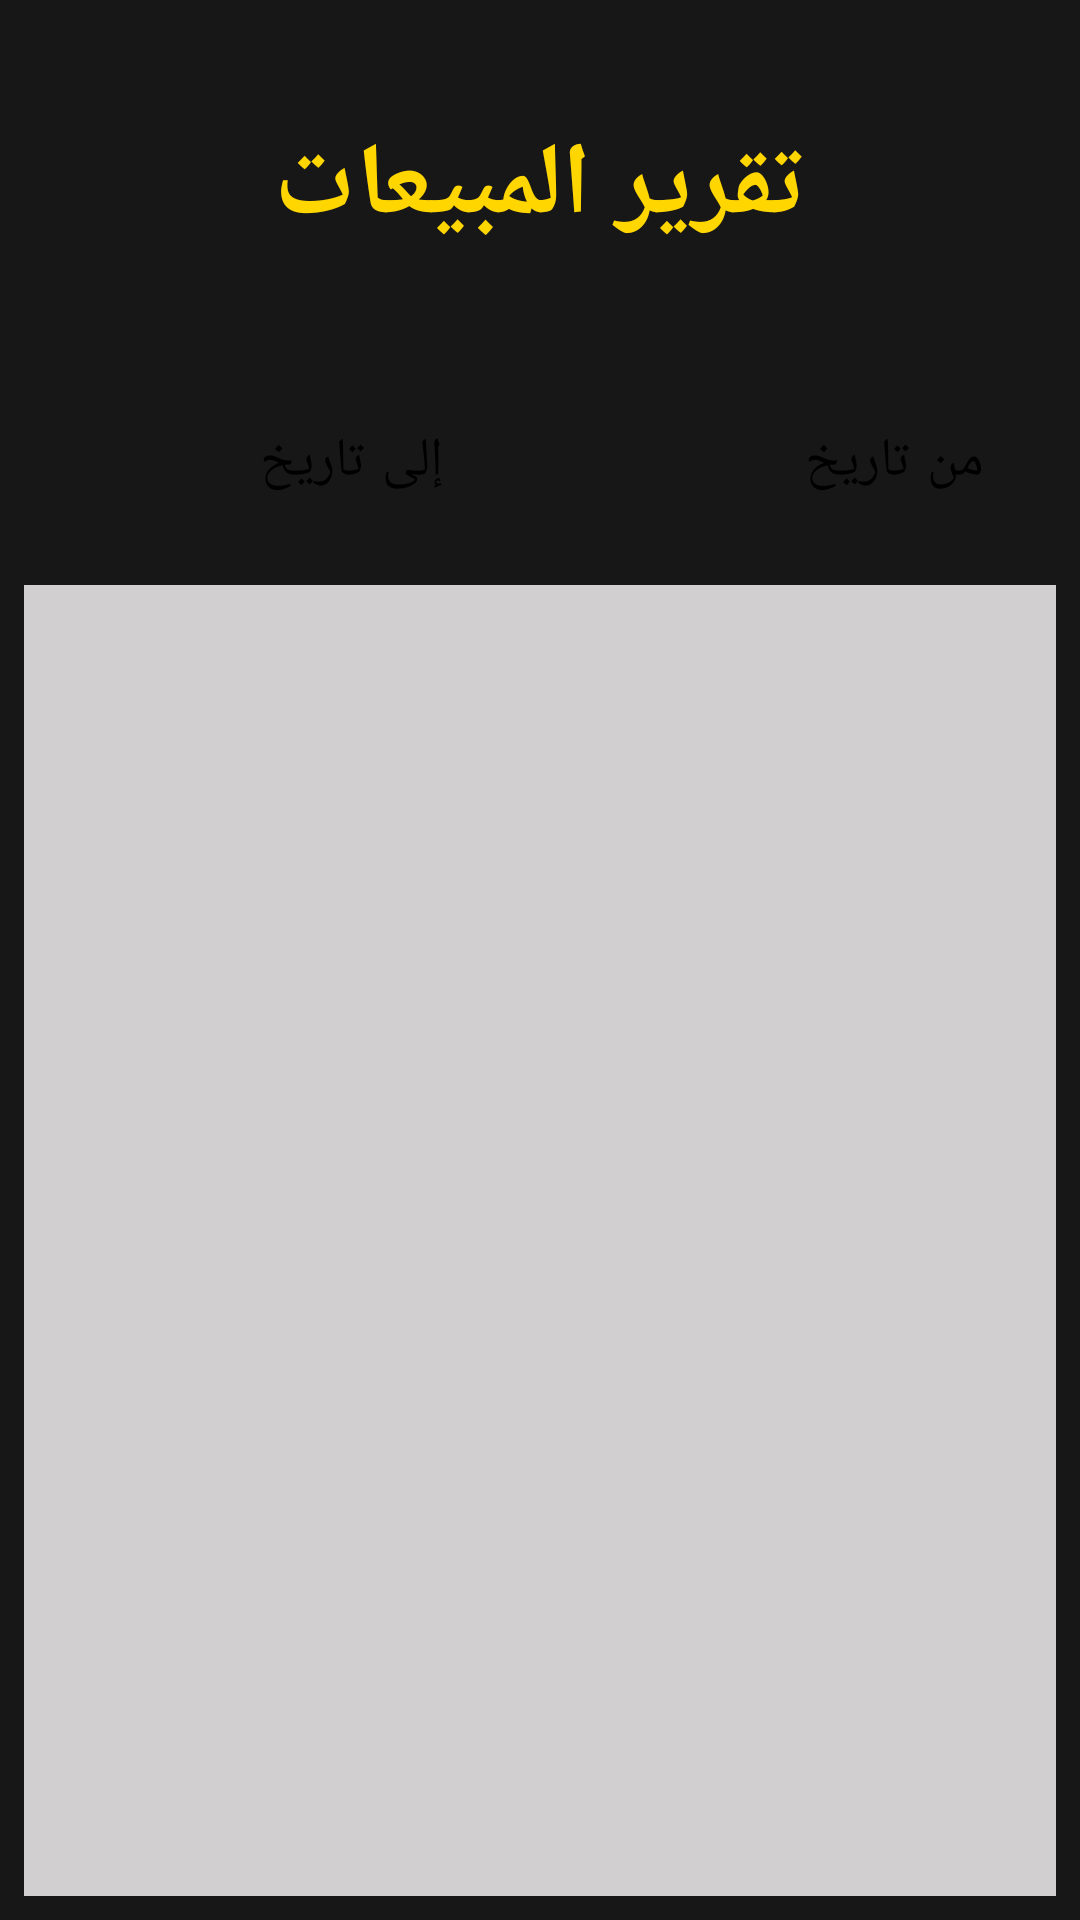

The Android layout XML behind this screen, and the referenced resources:
<!-- AndroidManifest.xml: application theme Theme.POSSaror -->
<!-- res/layout/sell_reports.xml -->
<?xml version="1.0" encoding="utf-8"?>
<LinearLayout xmlns:android="http://schemas.android.com/apk/res/android"
    android:layout_width="match_parent"
    android:layout_height="match_parent"
    android:background="@color/background_color"
    android:orientation="vertical"
    android:weightSum="10">

    <TextView
        android:id="@+id/textView14"
        style="@style/tv_title_style"
        android:layout_width="match_parent"
        android:layout_height="0dp"
        android:layout_weight="2"
        android:text="تقرير المبيعات" />

    <LinearLayout
        android:layout_width="match_parent"
        android:layout_height="0dp"
        android:layout_weight="1"
        android:orientation="horizontal">

        <Button
            style="@style/btn_style_main_div"
            android:layout_width="0dp"
            android:layout_height="match_parent"
            android:layout_weight="1"
            android:backgroundTint="#D1CFCF"
            android:text="إلى تاريخ"
            android:textColor="#000000" />

        <Button
            style="@style/btn_style_main_div"
            android:layout_width="0dp"
            android:layout_height="match_parent"
            android:layout_weight="1"
            android:backgroundTint="#D1CFCF"
            android:text="من تاريخ"
            android:textColor="#000000" />
    </LinearLayout>

    <androidx.recyclerview.widget.RecyclerView
        android:layout_width="match_parent"
        android:layout_height="0dp"
        android:layout_weight="7"
        android:background="#D1CFCF"
        android:layout_margin="8dp"
        android:padding="4dp"/>

</LinearLayout>
<!-- resources referenced by this layout -->
<resources>
  <color name="background_color">#171717</color>
  <style name="btn_style_main_div" parent="Widget.MaterialComponents.Button.OutlinedButton">
          <item name="android:layout_width">match_parent</item>
          <item name="android:layout_height">0dp</item>
          <item name="android:layout_marginLeft">16dp</item>
          <item name="android:layout_marginRight">16dp</item>
          <item name="android:layout_marginBottom">4dp</item>
          <item name="android:layout_weight">1</item>
          <item name="backgroundTint">@color/background_color</item>
          <item name="drawableTint">#00C853</item>
          <item name="android:drawablePadding">8dp</item>
          <item name="elevation">2dp</item>
          <item name="android:textAlignment">viewEnd</item>
          <item name="android:textColor">@color/white</item>
          <item name="android:textDirection">rtl</item>
          <item name="android:textSize">18sp</item>
          <item name="strokeColor">@color/btn_stroke_color</item>
      </style>
  <style name="tv_title_style">
          <item name="android:textSize">34sp</item>
          <item name="android:textColor">#FFD600</item>
          <item name="android:gravity">center</item>
          <item name="android:layout_width">match_parent</item>
          <item name="android:layout_height">0dp</item>
          <item name="android:textStyle">bold</item>
          <item name="android:padding">8dp</item>
      </style>
  <style name="Theme.POSSaror" parent="Theme.MaterialComponents.DayNight">
          
          <item name="colorPrimary">@color/purple_500</item>
          <item name="colorPrimaryVariant">@color/purple_700</item>
          <item name="colorOnPrimary">@color/white</item>
          
          <item name="colorSecondary">@color/teal_200</item>
          <item name="colorSecondaryVariant">@color/teal_700</item>
          <item name="colorOnSecondary">@color/black</item>
          
          <item name="android:statusBarColor" tools:targetApi="l">?attr/colorPrimaryVariant</item>
          
      </style>
  <color name="white">#FFFFFFFF</color>
  <color name="btn_stroke_color">#6A6A6A</color>
  <color name="purple_500">#FF6200EE</color>
  <color name="purple_700">#FF3700B3</color>
  <color name="teal_200">#FF03DAC5</color>
  <color name="teal_700">#FF018786</color>
  <color name="black">#FF000000</color>
</resources>
